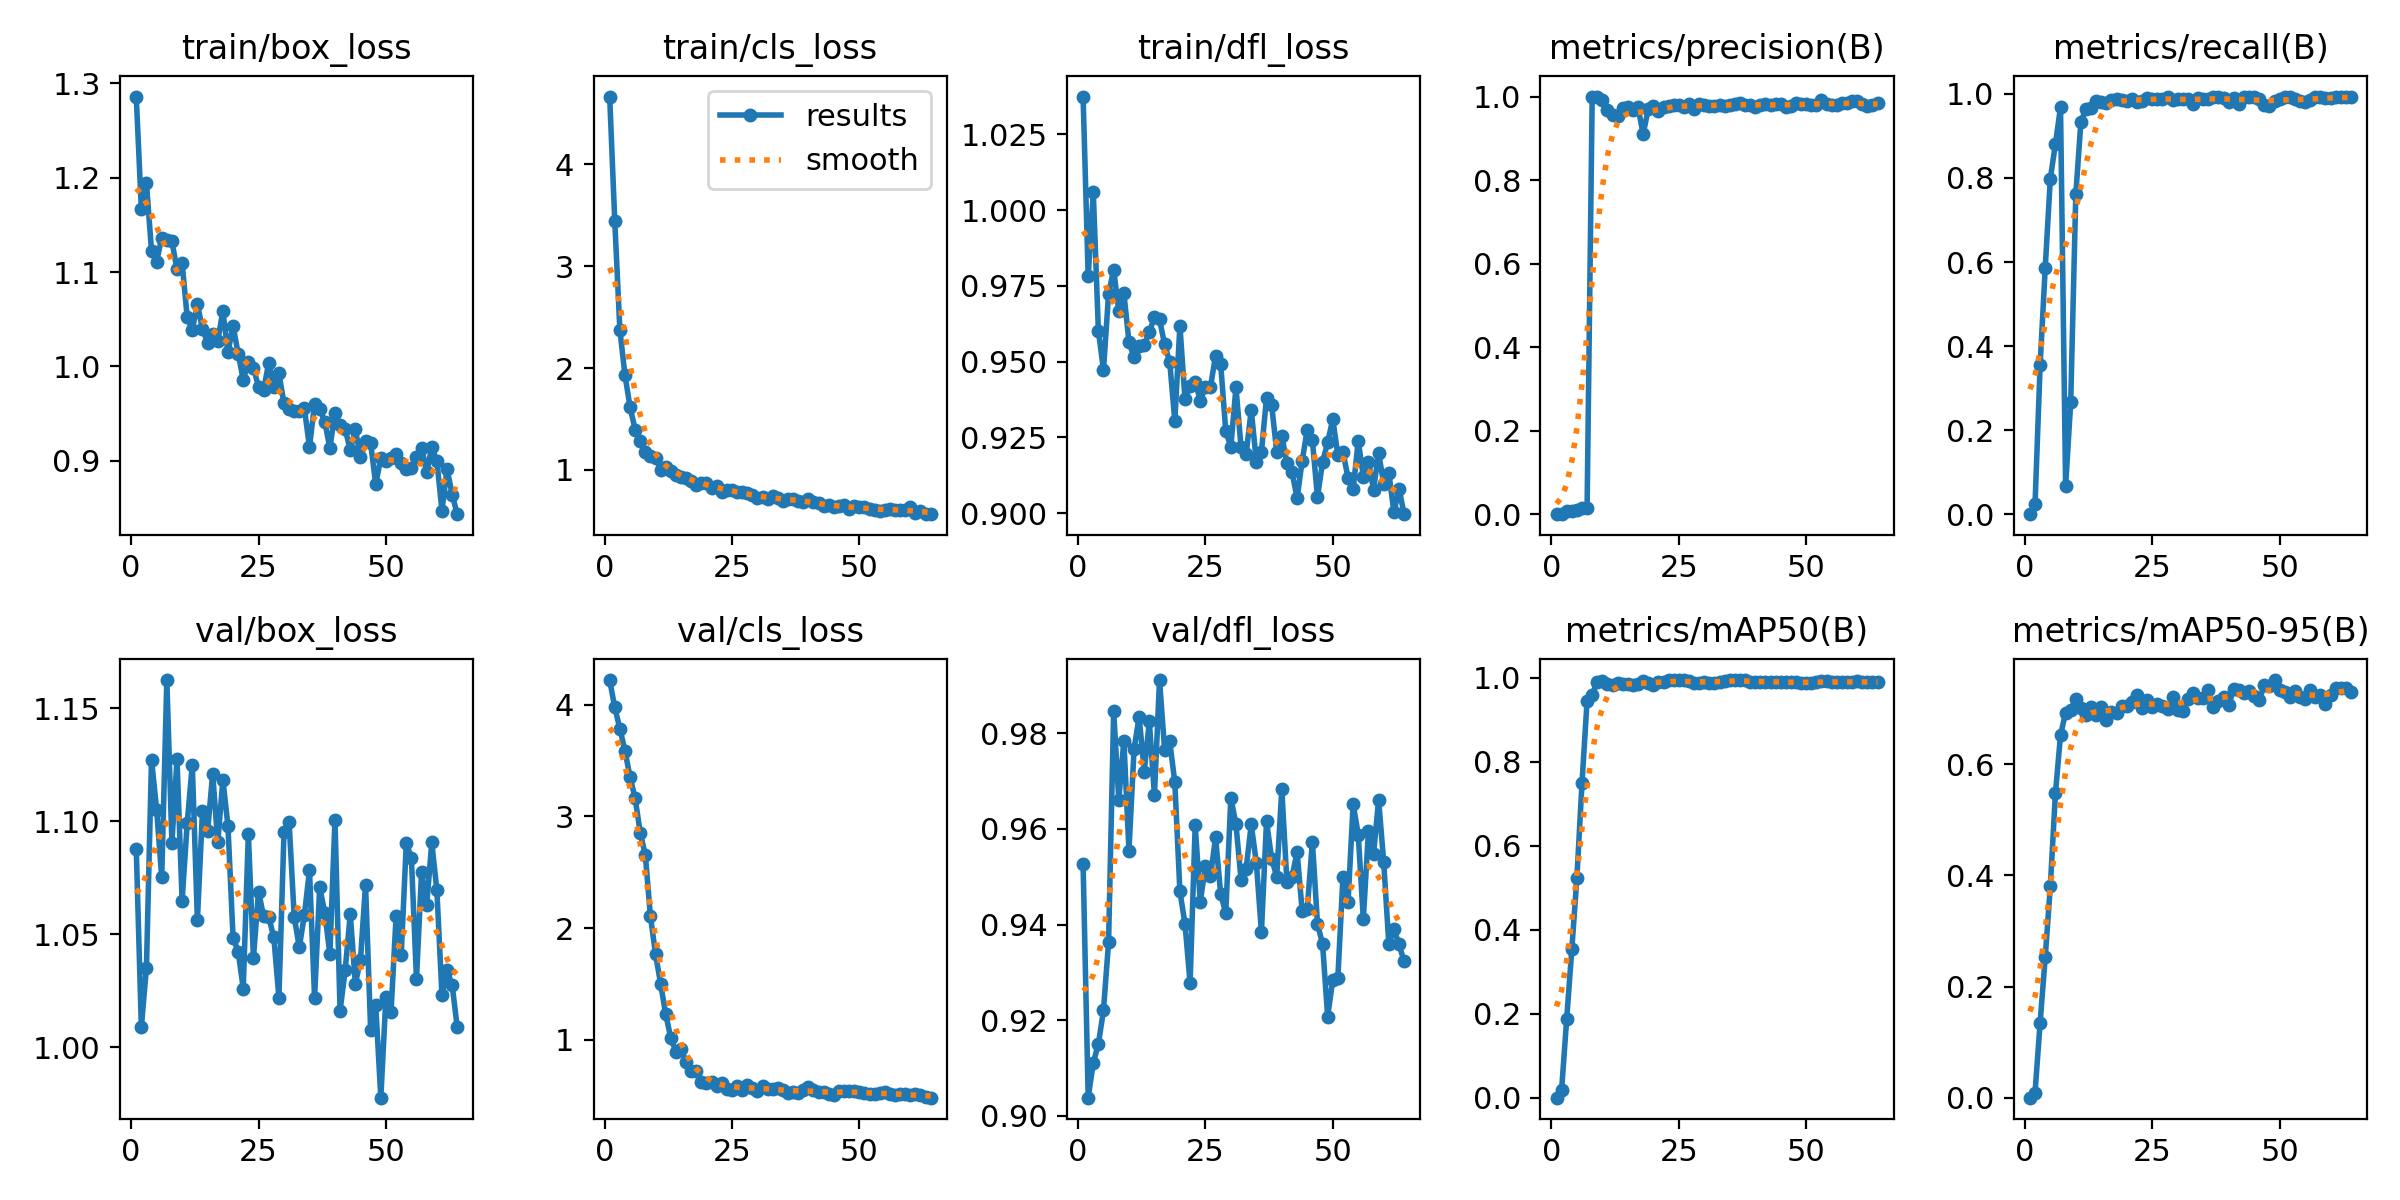

The data file committed next to this chart (first rows):
epoch, time, train/box_loss, train/cls_loss, train/dfl_loss, metrics/precision(B), metrics/recall(B), metrics/mAP50(B), metrics/mAP50-95(B), val/box_loss, val/cls_loss, val/dfl_loss, lr/pg0, lr/pg1, lr/pg2
1, 4.986, 1.286, 4.666, 1.037, 0, 0, 0, 0, 1.088, 4.22, 0.9527, 8.181e-05, 8.181e-05, 8.181e-05
2, 7.66, 1.167, 3.445, 0.9781, 0.00031, 0.02381, 0.01894, 0.00899, 1.009, 3.974, 0.9038, 0.000171, 0.000171, 0.000171
3, 10.39, 1.194, 2.375, 1.006, 0.00662, 0.3555, 0.1879, 0.1353, 1.035, 3.785, 0.9111, 0.0002584, 0.0002584, 0.0002584
4, 13.09, 1.122, 1.932, 0.9602, 0.00831, 0.5863, 0.3531, 0.253, 1.127, 3.588, 0.915, 0.000344, 0.000344, 0.000344
5, 16.67, 1.111, 1.618, 0.9472, 0.01101, 0.7985, 0.5237, 0.3805, 1.105, 3.351, 0.9221, 0.0004278, 0.0004278, 0.0004278
6, 19.76, 1.136, 1.396, 0.9723, 0.01523, 0.881, 0.7489, 0.5479, 1.075, 3.161, 0.9364, 0.0005098, 0.0005098, 0.0005098
7, 22.51, 1.134, 1.284, 0.9804, 0.01517, 0.9683, 0.9457, 0.6526, 1.162, 2.853, 0.9846, 0.00059, 0.00059, 0.00059
8, 25.14, 1.133, 1.177, 0.9667, 1, 0.06686, 0.96, 0.6934, 1.091, 2.652, 0.9661, 0.0006683, 0.0006683, 0.0006683
9, 27.91, 1.103, 1.134, 0.9727, 1, 0.2663, 0.9891, 0.6978, 1.127, 2.107, 0.9785, 0.0007449, 0.0007449, 0.0007449
10, 31.39, 1.11, 1.121, 0.9565, 0.9915, 0.761, 0.9915, 0.7179, 1.065, 1.767, 0.9555, 0.0008197, 0.0008197, 0.0008197
11, 34.25, 1.052, 1.003, 0.9515, 0.9667, 0.9339, 0.9862, 0.7014, 1.099, 1.501, 0.9767, 0.000819, 0.000819, 0.000819
12, 36.86, 1.039, 1.027, 0.9553, 0.9563, 0.9644, 0.9827, 0.6887, 1.125, 1.23, 0.9835, 0.00081, 0.00081, 0.00081
13, 39.5, 1.066, 0.9906, 0.9555, 0.9528, 0.9667, 0.988, 0.7027, 1.056, 1.016, 0.972, 0.000801, 0.000801, 0.000801
14, 42.6, 1.039, 0.9499, 0.9597, 0.9731, 0.984, 0.9861, 0.6896, 1.105, 0.8953, 0.9825, 0.000792, 0.000792, 0.000792
15, 45.96, 1.025, 0.9329, 0.9647, 0.9742, 0.9814, 0.985, 0.7026, 1.095, 0.9188, 0.967, 0.000783, 0.000783, 0.000783
16, 48.63, 1.035, 0.924, 0.9639, 0.9673, 0.9774, 0.9825, 0.6797, 1.121, 0.798, 0.9911, 0.000774, 0.000774, 0.000774
17, 51.08, 1.027, 0.8952, 0.9557, 0.9739, 0.9852, 0.986, 0.694, 1.091, 0.7178, 0.9766, 0.000765, 0.000765, 0.000765
18, 53.88, 1.059, 0.856, 0.9499, 0.91, 0.9868, 0.9916, 0.6931, 1.118, 0.7224, 0.9784, 0.000756, 0.000756, 0.000756
19, 57.67, 1.015, 0.8706, 0.9304, 0.9699, 0.986, 0.9871, 0.7054, 1.098, 0.6249, 0.9698, 0.000747, 0.000747, 0.000747
20, 60.48, 1.043, 0.8711, 0.9619, 0.9772, 0.9841, 0.9838, 0.7048, 1.048, 0.6151, 0.9469, 0.000738, 0.000738, 0.000738
21, 63.09, 1.014, 0.8268, 0.9375, 0.9651, 0.9876, 0.9888, 0.7125, 1.042, 0.6221, 0.9401, 0.000729, 0.000729, 0.000729
22, 65.7, 0.9859, 0.8401, 0.9421, 0.9761, 0.9815, 0.9894, 0.7246, 1.026, 0.5868, 0.9278, 0.00072, 0.00072, 0.00072
23, 68.49, 1.005, 0.7825, 0.9433, 0.9777, 0.9834, 0.9935, 0.7024, 1.094, 0.6154, 0.9607, 0.000711, 0.000711, 0.000711
24, 72.09, 0.9987, 0.7997, 0.9372, 0.9799, 0.9902, 0.9945, 0.7167, 1.039, 0.5562, 0.9448, 0.000702, 0.000702, 0.000702
25, 74.84, 0.9783, 0.7997, 0.9415, 0.9792, 0.9873, 0.9935, 0.7027, 1.069, 0.5472, 0.9522, 0.000693, 0.000693, 0.000693
26, 77.41, 0.9748, 0.7814, 0.9417, 0.974, 0.9889, 0.9935, 0.7094, 1.058, 0.5859, 0.9501, 0.000684, 0.000684, 0.000684
27, 80.05, 1.004, 0.7798, 0.952, 0.9826, 0.9883, 0.9922, 0.7048, 1.058, 0.5538, 0.9582, 0.000675, 0.000675, 0.000675
28, 83.62, 0.978, 0.7698, 0.9492, 0.97, 0.9921, 0.9882, 0.7006, 1.049, 0.5986, 0.9464, 0.000666, 0.000666, 0.000666
29, 86.8, 0.9926, 0.7575, 0.9271, 0.9821, 0.9849, 0.9874, 0.7217, 1.022, 0.5685, 0.9424, 0.000657, 0.000657, 0.000657
30, 89.42, 0.9609, 0.7228, 0.9219, 0.9793, 0.9885, 0.9906, 0.6975, 1.095, 0.543, 0.9665, 0.000648, 0.000648, 0.000648
31, 92.02, 0.9546, 0.7318, 0.9415, 0.9781, 0.989, 0.9877, 0.6957, 1.1, 0.5843, 0.961, 0.000639, 0.000639, 0.000639
32, 94.64, 0.9533, 0.7141, 0.9218, 0.9769, 0.9889, 0.988, 0.7169, 1.058, 0.5631, 0.9494, 0.00063, 0.00063, 0.00063
33, 98.28, 0.9523, 0.7436, 0.9194, 0.9802, 0.975, 0.9907, 0.7282, 1.044, 0.5593, 0.9517, 0.000621, 0.000621, 0.000621
34, 101.2, 0.9556, 0.7233, 0.9341, 0.9772, 0.9892, 0.9931, 0.7189, 1.059, 0.5666, 0.9609, 0.000612, 0.000612, 0.000612
35, 103.8, 0.9144, 0.6909, 0.9171, 0.9809, 0.9882, 0.9936, 0.7197, 1.078, 0.5505, 0.9529, 0.000603, 0.000603, 0.000603
36, 106.5, 0.9606, 0.7175, 0.9203, 0.9819, 0.9874, 0.9941, 0.7333, 1.022, 0.5251, 0.9385, 0.000594, 0.000594, 0.000594
37, 109.4, 0.9548, 0.7186, 0.9381, 0.9843, 0.9929, 0.9945, 0.7036, 1.071, 0.5316, 0.9616, 0.000585, 0.000585, 0.000585
38, 112.9, 0.9416, 0.6951, 0.9358, 0.9808, 0.9938, 0.9945, 0.7142, 1.06, 0.5269, 0.9538, 0.000576, 0.000576, 0.000576
39, 115.6, 0.9134, 0.6837, 0.9203, 0.9806, 0.9898, 0.9905, 0.7218, 1.041, 0.5497, 0.95, 0.000567, 0.000567, 0.000567
40, 118.3, 0.9509, 0.7099, 0.9255, 0.9752, 0.9819, 0.9889, 0.7068, 1.101, 0.5761, 0.9683, 0.000558, 0.000558, 0.000558
41, 120.9, 0.9381, 0.6883, 0.9166, 0.9794, 0.9894, 0.9902, 0.7357, 1.016, 0.5466, 0.9489, 0.000549, 0.000549, 0.000549
42, 124.4, 0.9339, 0.6722, 0.9136, 0.9828, 0.9767, 0.9909, 0.7334, 1.034, 0.5325, 0.95, 0.00054, 0.00054, 0.00054
43, 127.4, 0.9112, 0.6436, 0.905, 0.9804, 0.9921, 0.9906, 0.7282, 1.059, 0.5292, 0.9551, 0.000531, 0.000531, 0.000531
44, 130, 0.9334, 0.6532, 0.9173, 0.9814, 0.9921, 0.9895, 0.7319, 1.028, 0.5128, 0.9428, 0.000522, 0.000522, 0.000522
45, 132.7, 0.9038, 0.6345, 0.9276, 0.9817, 0.9921, 0.9897, 0.7231, 1.038, 0.5107, 0.9433, 0.000513, 0.000513, 0.000513
46, 135.2, 0.9208, 0.6476, 0.9241, 0.9751, 0.9887, 0.9908, 0.7159, 1.072, 0.5417, 0.9574, 0.000504, 0.000504, 0.000504
47, 139, 0.9187, 0.651, 0.9053, 0.9762, 0.9748, 0.9889, 0.7421, 1.008, 0.5386, 0.9401, 0.000495, 0.000495, 0.000495
48, 141.7, 0.8751, 0.6171, 0.9169, 0.9845, 0.9716, 0.989, 0.7413, 1.019, 0.5383, 0.9359, 0.000486, 0.000486, 0.000486
49, 144.3, 0.9032, 0.642, 0.9234, 0.9817, 0.9827, 0.9874, 0.7518, 0.9777, 0.5452, 0.9207, 0.000477, 0.000477, 0.000477
50, 147, 0.8996, 0.6313, 0.931, 0.9828, 0.989, 0.9867, 0.7331, 1.022, 0.5303, 0.9285, 0.000468, 0.000468, 0.000468
51, 150, 0.9034, 0.6331, 0.9193, 0.9787, 0.9921, 0.9885, 0.7303, 1.016, 0.5255, 0.9288, 0.000459, 0.000459, 0.000459
52, 153.4, 0.9077, 0.6167, 0.9203, 0.9803, 0.9917, 0.9903, 0.7215, 1.058, 0.5182, 0.95, 0.00045, 0.00045, 0.00045
53, 156, 0.8978, 0.6063, 0.9116, 0.9915, 0.988, 0.9914, 0.7327, 1.041, 0.5172, 0.9447, 0.000441, 0.000441, 0.000441
54, 158.6, 0.8911, 0.5981, 0.908, 0.9819, 0.9821, 0.9911, 0.7216, 1.09, 0.5252, 0.9652, 0.000432, 0.000432, 0.000432
55, 161.1, 0.8922, 0.609, 0.9239, 0.9788, 0.9803, 0.9897, 0.7168, 1.084, 0.5297, 0.9588, 0.000423, 0.000423, 0.000423
56, 164.5, 0.9039, 0.6139, 0.9121, 0.9801, 0.9862, 0.9889, 0.734, 1.03, 0.5161, 0.9411, 0.000414, 0.000414, 0.000414
57, 167.6, 0.9141, 0.6051, 0.9169, 0.9841, 0.9921, 0.9896, 0.7209, 1.078, 0.5084, 0.9595, 0.0004051, 0.0004051, 0.0004051
58, 170.2, 0.8879, 0.6097, 0.9078, 0.9854, 0.9921, 0.989, 0.724, 1.063, 0.5125, 0.9547, 0.0003961, 0.0003961, 0.0003961
59, 172.8, 0.9148, 0.6082, 0.9199, 0.9889, 0.9897, 0.9904, 0.7089, 1.091, 0.5175, 0.9661, 0.0003871, 0.0003871, 0.0003871
60, 175.4, 0.8999, 0.6366, 0.9097, 0.9889, 0.9894, 0.992, 0.7251, 1.069, 0.5094, 0.953, 0.0003781, 0.0003781, 0.0003781
... 4 more rows
